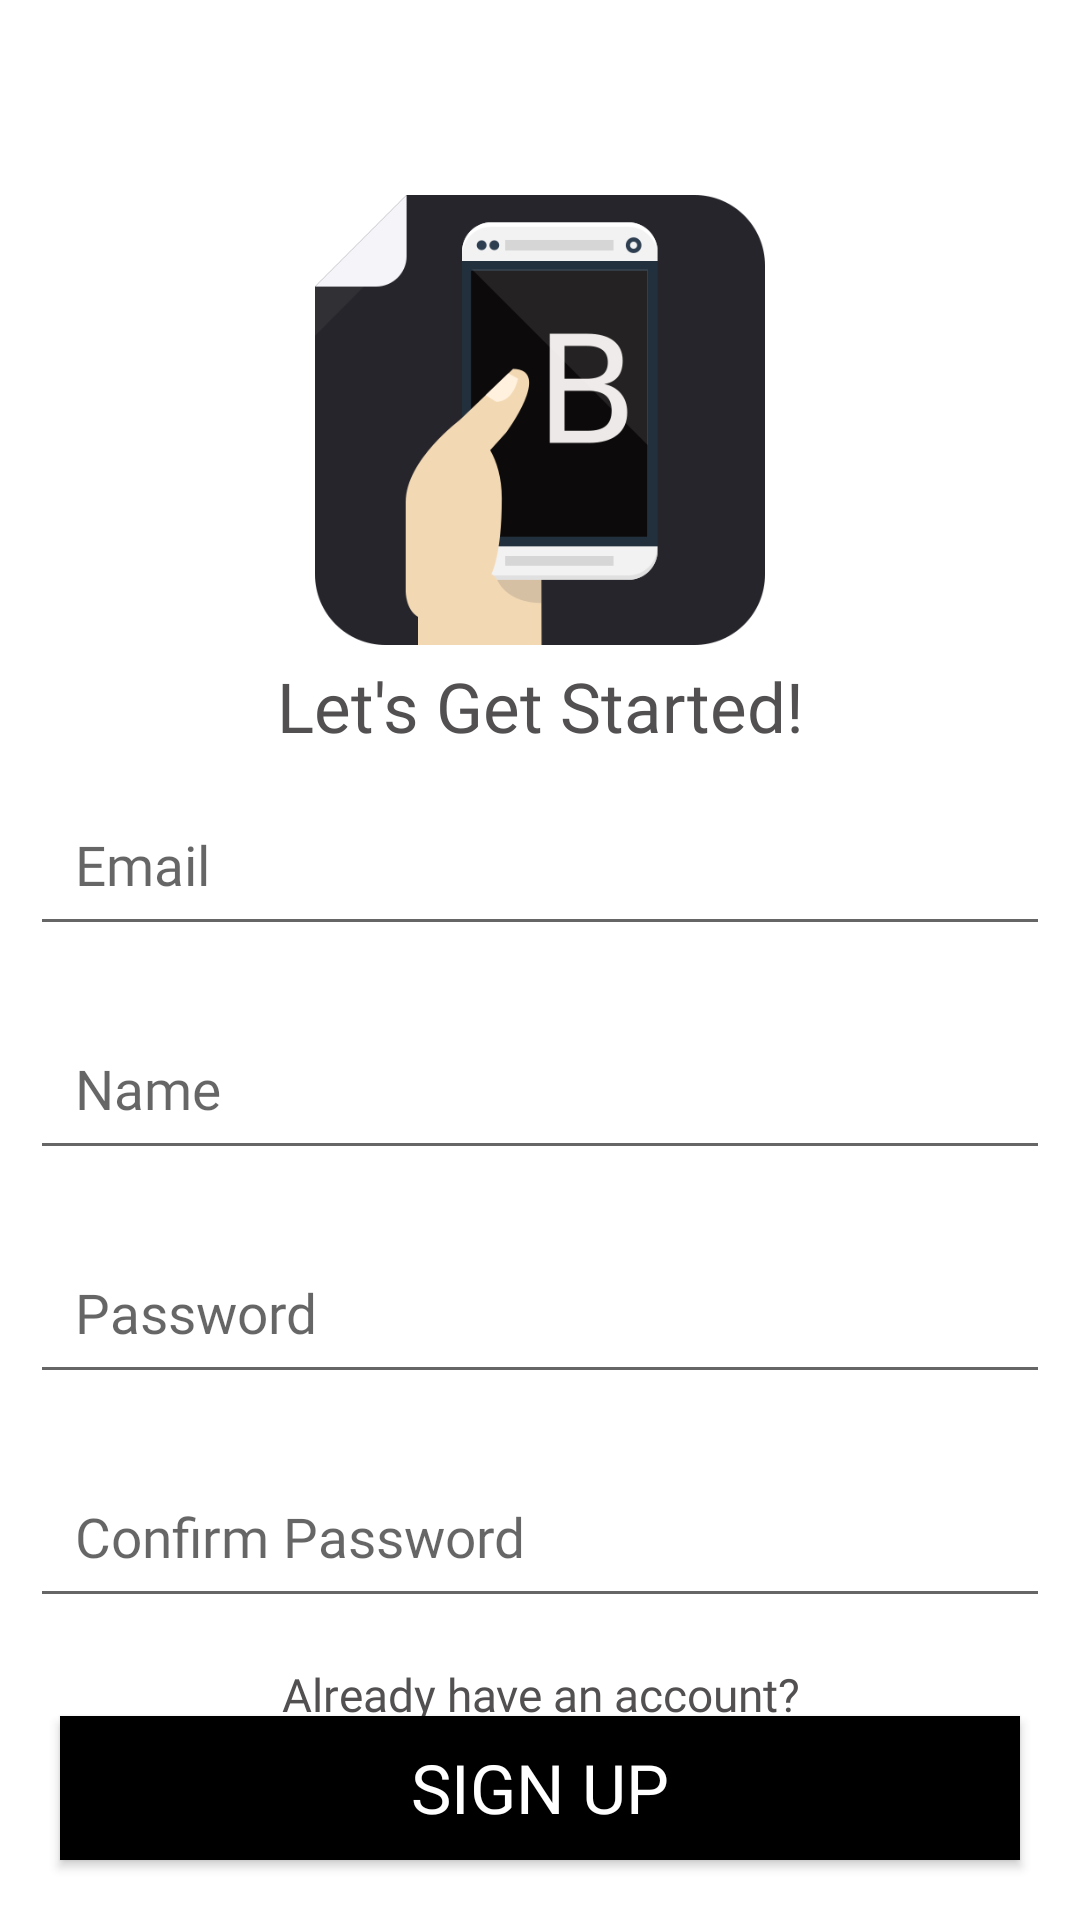

Layout XML and referenced resources for this Android screen:
<!-- AndroidManifest.xml: application theme AppTheme -->
<!-- res/layout/activity_sign_up.xml -->
<?xml version="1.0" encoding="utf-8"?>
<RelativeLayout xmlns:android="http://schemas.android.com/apk/res/android"
    xmlns:tools="http://schemas.android.com/tools"
    android:layout_width="match_parent"
    android:layout_height="match_parent"
    tools:context=".SignUp">


    <LinearLayout
        android:id="@+id/progressbar_layout"
        android:layout_width="wrap_content"
        android:layout_height="wrap_content"
        android:layout_centerInParent="true"
        android:elevation="5dp"
        android:orientation="horizontal"
        android:background="@drawable/progress_bar_background"
        android:padding="13dp"
        android:visibility="gone">

        <ProgressBar
            android:id="@+id/loader"
            android:layout_width="45dp"
            android:layout_height="45dp"
            android:layout_marginEnd="5dp"
            />

        <TextView
            android:id="@+id/loading_msg"
            android:layout_width="wrap_content"
            android:layout_height="wrap_content"
            android:layout_gravity="center_vertical"
            android:fontFamily="@font/avenirlight"
            android:text="Signing You Up.."
            android:textSize="15.311sp" />
    </LinearLayout>
    <LinearLayout
        android:layout_width="match_parent"
        android:layout_height="wrap_content"
        android:layout_centerInParent="true"
        android:orientation="vertical"

        >

        <ImageView
            android:layout_width="150dp"
            android:layout_height="150dp"
            android:layout_gravity="center"
            android:src="@mipmap/logo" />

        <TextView
            android:layout_width="match_parent"
            android:layout_height="wrap_content"
            android:layout_marginLeft="22.5dp"
            android:layout_marginTop="5.117dp"
            android:layout_marginRight="22.5dp"
            android:fontFamily="@font/averin"
            android:gravity="center_horizontal"
            android:onClick="Login"
            android:text="Let's Get Started!"
            android:textColor="#525050"
            android:textSize="22.88sp"


            />

        <EditText
            android:id="@+id/email"
            android:layout_width="match_parent"
            android:layout_height="wrap_content"
            android:layout_margin="10dp"
            android:layout_marginLeft="22.5dp"
            android:layout_marginTop="1.373dp"
            android:layout_marginRight="22.5dp"
            android:fontFamily="@font/avenirlight"
            android:hint="Email"
            android:inputType="textEmailAddress"
            android:lineSpacingExtra="6.867sp"
            android:padding="15dp"
            android:textColor="#0d0101"
            android:textSize="18.311sp"

            />

        <EditText

            android:id="@+id/name"
            android:layout_width="match_parent"
            android:layout_height="wrap_content"
            android:layout_margin="10dp"
            android:layout_marginLeft="22.5dp"
            android:layout_marginTop="1.373dp"
            android:layout_marginRight="22.5dp"
            android:fontFamily="@font/avenirlight"
            android:hint="Name"
            android:lineSpacingExtra="6.867sp"
            android:padding="15dp"
            android:textColor="#0d0101"
            android:textSize="18.311sp"

            />


        <EditText
            android:id="@+id/password"
            android:layout_width="match_parent"
            android:layout_height="wrap_content"
            android:layout_margin="10dp"
            android:layout_marginLeft="22.5dp"
            android:layout_marginTop="1.373dp"
            android:layout_marginRight="22.5dp"
            android:fontFamily="@font/avenirlight"
            android:hint="Password"
            android:inputType="textPassword"
            android:lineSpacingExtra="6.867sp"
            android:padding="15dp"
            android:textColor="#0d0101"
            android:textSize="18.311sp"

            />


        <EditText
            android:id="@+id/cpassword"
            android:layout_width="match_parent"
            android:layout_height="wrap_content"
            android:layout_margin="10dp"
            android:layout_marginLeft="22.5dp"
            android:layout_marginTop="1.373dp"
            android:layout_marginRight="22.5dp"
            android:fontFamily="@font/avenirlight"
            android:hint="Confirm Password"
            android:inputType="textPassword"
            android:lineSpacingExtra="6.867sp"
            android:padding="15dp"
            android:textColor="#0d0101"
            android:textSize="18.311sp"

            />


        <TextView
            android:layout_width="match_parent"
            android:layout_height="wrap_content"
            android:layout_marginLeft="22.5dp"
            android:layout_marginTop="5.117dp"
            android:layout_marginRight="22.5dp"
            android:fontFamily="@font/averinroman"
            android:gravity="center"
            android:lineSpacingExtra="6.867sp"
            android:onClick="Login"
            android:text="Already have an account?"
            android:textColor="#525050"
            android:textSize="15.311sp" />

    </LinearLayout>

    <Button
        android:layout_width="match_parent"
        android:layout_height="wrap_content"
        android:layout_alignParentBottom="true"
        android:layout_marginLeft="20dp"
        android:layout_marginRight="20dp"
        android:layout_marginBottom="20dp"
        android:background="#000000"
        android:fontFamily="@font/avenirheavy"
        android:onClick="SignUp"
        android:text="Sign Up"
        android:textColor="#FFFFFF"
        android:textSize="22.8sp" />
</RelativeLayout>
<!-- resources referenced by this layout -->
<resources>
  <!-- drawable progress_bar_background (drawable) -->
  <?xml version="1.0" encoding="utf-8"?>
  <shape
      xmlns:android="http://schemas.android.com/apk/res/android"
      android:shape="rectangle"
  
      >
      <solid android:color="#ffffff"
          />
      <corners
          android:radius="0dp"/>
  
  </shape>
  <!-- mipmap logo: png bitmap (mipmap-mdpi, 18138 bytes) -->
</resources>
